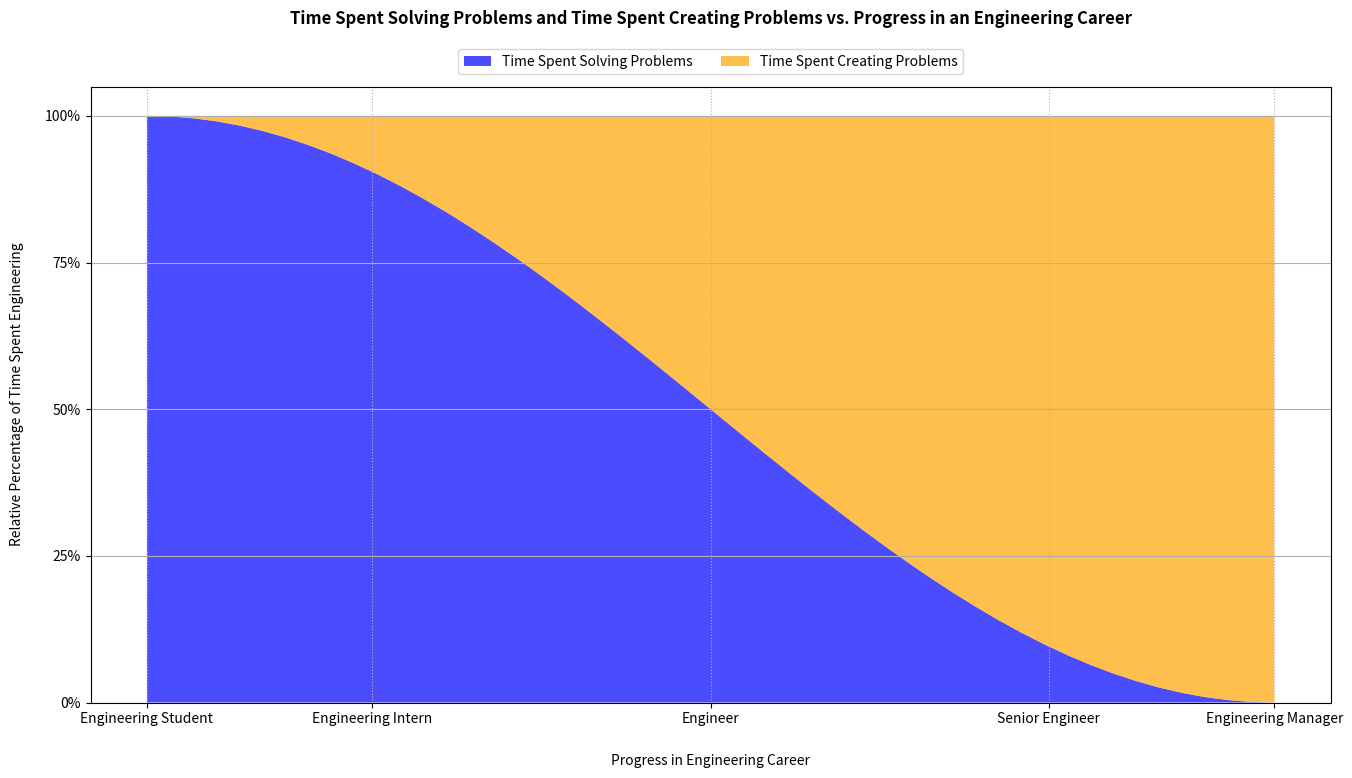

This figure's Python source:
# -*- coding: utf-8 -*-
"""
Created on Fri Oct 23 11:34:45 2020

[redacted]
"""

import numpy as np
import matplotlib.pyplot as plt

horiz = np.linspace(0, np.pi)

solve = (np.cos(horiz) + 1) / 2
make  = 1 - solve

plt.figure(figsize=(16, 8))
plt.stackplot(horiz, solve, make, colors=('blue', 'orange'), alpha=0.7)
plt.title("Time Spent Solving Problems and Time Spent Creating Problems vs." +\
          " Progress in an Engineering Career", pad=45, fontweight='bold')
plt.legend(["Time Spent Solving Problems", "Time Spent Creating Problems"],
           loc='lower center', ncol=2, bbox_to_anchor=(0., 1.02, 1., 1.02),
           borderaxespad=0.)   
tick_spots = np.array([0.0, 0.2, 0.5, 0.8, 1.0]) * np.pi

plt.xlabel("Progress in Engineering Career", labelpad=20)
plt.ylabel("Relative Percentage of Time Spent Engineering", labelpad=15)

plt.xticks(tick_spots, ["Engineering Student",
                        "Engineering Intern",
                        "Engineer",
                        "Senior Engineer",
                        "Engineering Manager"])
plt.yticks([0, 0.25, 0.5, 0.75, 1], ["0%",
                                     "25%",
                                     "50%",
                                     "75%",
                                     "100%"])
plt.grid(linestyle='-', axis='y')
plt.grid(linestyle=':', axis='x')
